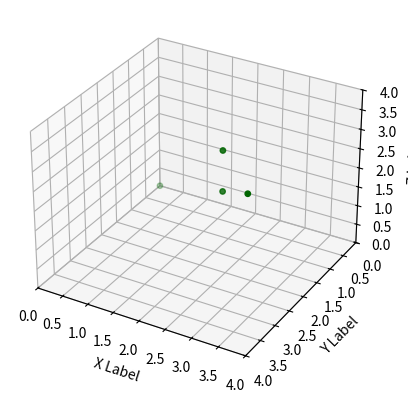

The matplotlib source for this figure:
#%matplotlib notebook #주피터에서 마우스로 그래프움직일때 사용
import numpy as np
import networkx as nx
from matplotlib import pyplot as plt, animation
from mpl_toolkits.mplot3d import Axes3D
import time
import math


"""
basic setup
4*4*4 3D space
source, destination's transmission radius = 2

observation : 
action : move the node, change the transmission radius
reward : throughput + 수선의 발 길이의 차 - node 이동거리 - transmission radius 유지를 위한 에너지량
"""
total_node = 4 #source, n1, n2, destination

class setup :
    def __init__(self, source, destination) :
        self.array = np.empty((total_node,4),int) #source, destination
        self.array[0,:] = source[:]
        self.array[1,:] = destination[:]
        """for i in range (0,total_node-2,1) :
            self.array[i+2,:]= destination[:]"""
        self.array[2,:] = [4,4,4,2]
        self.array[3,:] = [3,3,3,2]

    def do_action(self, i, move):
        next_array = self.array.copy()
        next_array[i][0] = self.array[i][0] + move[0]
        next_array[i][1] = self.array[i][1] + move[1]
        next_array[i][2] = self.array[i][2] + move[2]
        next_array[i][3] = self.array[i][3] + move[3]
        return next_array

    def cal_adjacency(self, next_array):
        adj_array = np.empty((total_node,total_node),bool)
        for i in range (0, total_node, 1):
            for j in range (0,total_node,1):
                distance = math.sqrt(math.pow(next_array[i][0] - next_array[j][0], 2)
                                     + math.pow(next_array[i][1] - next_array[j][1], 2)
                                     + math.pow(next_array[i][2] - next_array[j][2], 2))
                if distance < next_array[i][3]:
                    adj_array[i][j] = True
                else :
                    adj_array[i][j] = False

        return adj_array

    def cal_throughput(self, adj_array):
        graph = nx.Graph()
        for i in range(0,total_node,1):
            graph.add_node(i)
        for i in range(0, total_node, 1) :
            for j in range (0, total_node, 1):
                if adj_array[i][j] :
                    graph.add_edge(i,j)
        #nx.draw(graph)
        #plt.show()

        if nx.has_path(graph,0, 1) :
            path_hop = nx.shortest_path_length(graph,0, 1)
        else :
            path_hop = np.inf

        if path_hop != np.inf:
            throughput = 20/path_hop
        else :
            throughput = 0

        return throughput

    def cal_foot_of_perpendicular(self, next_array, i, move):
        foot_of_perpendicular = math.sqrt(math.pow(((-2*(self.array[i][0] - self.array[0][0])) + (self.array[i][1] - self.array[0][1]) + (self.array[i][2] - self.array[0][2]))/3,2)
                                          +math.pow((((self.array[i][0] - self.array[0][0])) + (-2)*(self.array[i][1] - self.array[0][1]) + (self.array[i][2] - self.array[0][2]))/3,2)
                                          +math.pow((((self.array[i][0] - self.array[0][0])) + (self.array[i][1] - self.array[0][1]) + (-2)*(self.array[i][2] - self.array[0][2]))/3,2))\
                                - math.sqrt(math.pow(((-2*(next_array[i][0] - self.array[0][0])) + (next_array[i][1] - self.array[0][1]) + (next_array[i][2] - self.array[0][2]))/3,2)
                                          +math.pow((((next_array[i][0] - self.array[0][0])) + (-2)*(next_array[i][1] - self.array[0][1]) + (next_array[i][2] - self.array[0][2]))/3,2)
                                          +math.pow((((next_array[i][0] - self.array[0][0])) + (next_array[i][1] - self.array[0][1]) + (-2)*(next_array[i][2] - self.array[0][2]))/3,2))\
                                +move[3]
        return foot_of_perpendicular

    def cal_used_energy_to_move(self,move):
        energy_move = math.sqrt((math.pow(move[0],2) + math.pow(move[1],2) + math.pow(move[2],2)))
        return energy_move

    def cal_used_energy_to_keep_txr(self, i, next_array):
        energy_txr = (next_array[i][3])*(2/5)
        return energy_txr

    def cal_reward(self,throughput, foot_of_perpendicular, energy_move, energy_txr):
        u = 7 #constant that guarantees the reward to be non-negative
        reward = 7 + throughput + foot_of_perpendicular - energy_move - energy_txr
        return reward

    def reset(self,destination):
        for i in range (0,total_node-2,1) :
            self.array[i+2,:]= destination[:]

if __name__ == '__main__':

    source = np.array([0,0,0,2])
    destination = np.array([4,4,4,2])
    i = 2 #action
    move = np.array([-1,-1,0,0]) #action

    env = setup(source, destination)
    next_arr = env.do_action(i, move)
    adj_arr = env.cal_adjacency(next_arr)
    throughput = env.cal_throughput(adj_arr)
    foot = env.cal_foot_of_perpendicular(next_arr, i, move)
    e_move = env.cal_used_energy_to_move(move)
    e_txr = env.cal_used_energy_to_keep_txr(i,next_arr)
    reward = env.cal_reward(throughput,foot,e_move,e_txr)
    #print("throughput : ",throughput)
    #print("foot : " ,foot)
    #print("e_move : " ,e_move)
    #print("e_txr : " ,e_txr)
    print("reward : " ,reward)
    print("next_arr :\n",next_arr)
    #print("array :\n",env.array)

    scatter_array = np.empty((3,total_node),int)
    for i in range(0, 3,1):
        for j in range(0,total_node,1) :
            scatter_array[i][j]=next_arr[j][i]
    print("scatter_array :\n",scatter_array)


    fig = plt.figure()
    ax = fig.add_subplot(projection='3d')
    ax.set_xlabel('X Label')
    ax.set_ylabel('Y Label')
    ax.set_zlabel('Z Label')
    ax.set_xlim3d(0, 4)
    ax.set_ylim3d(4, 0)
    ax.set_zlim3d(0, 4)
    # scatter() 함수에 준비된 x, y, z 배열 값을 입력
    # marker = 점의 형태
    # s = 점의 크기
    # c = 점의 색깔
    ax.scatter(scatter_array[0],scatter_array[1],scatter_array[2], marker='o', s=15, c='darkgreen')
    #ax.view_init(40,30) #각도 지정

    plt.show()
    env.reset(destination)
